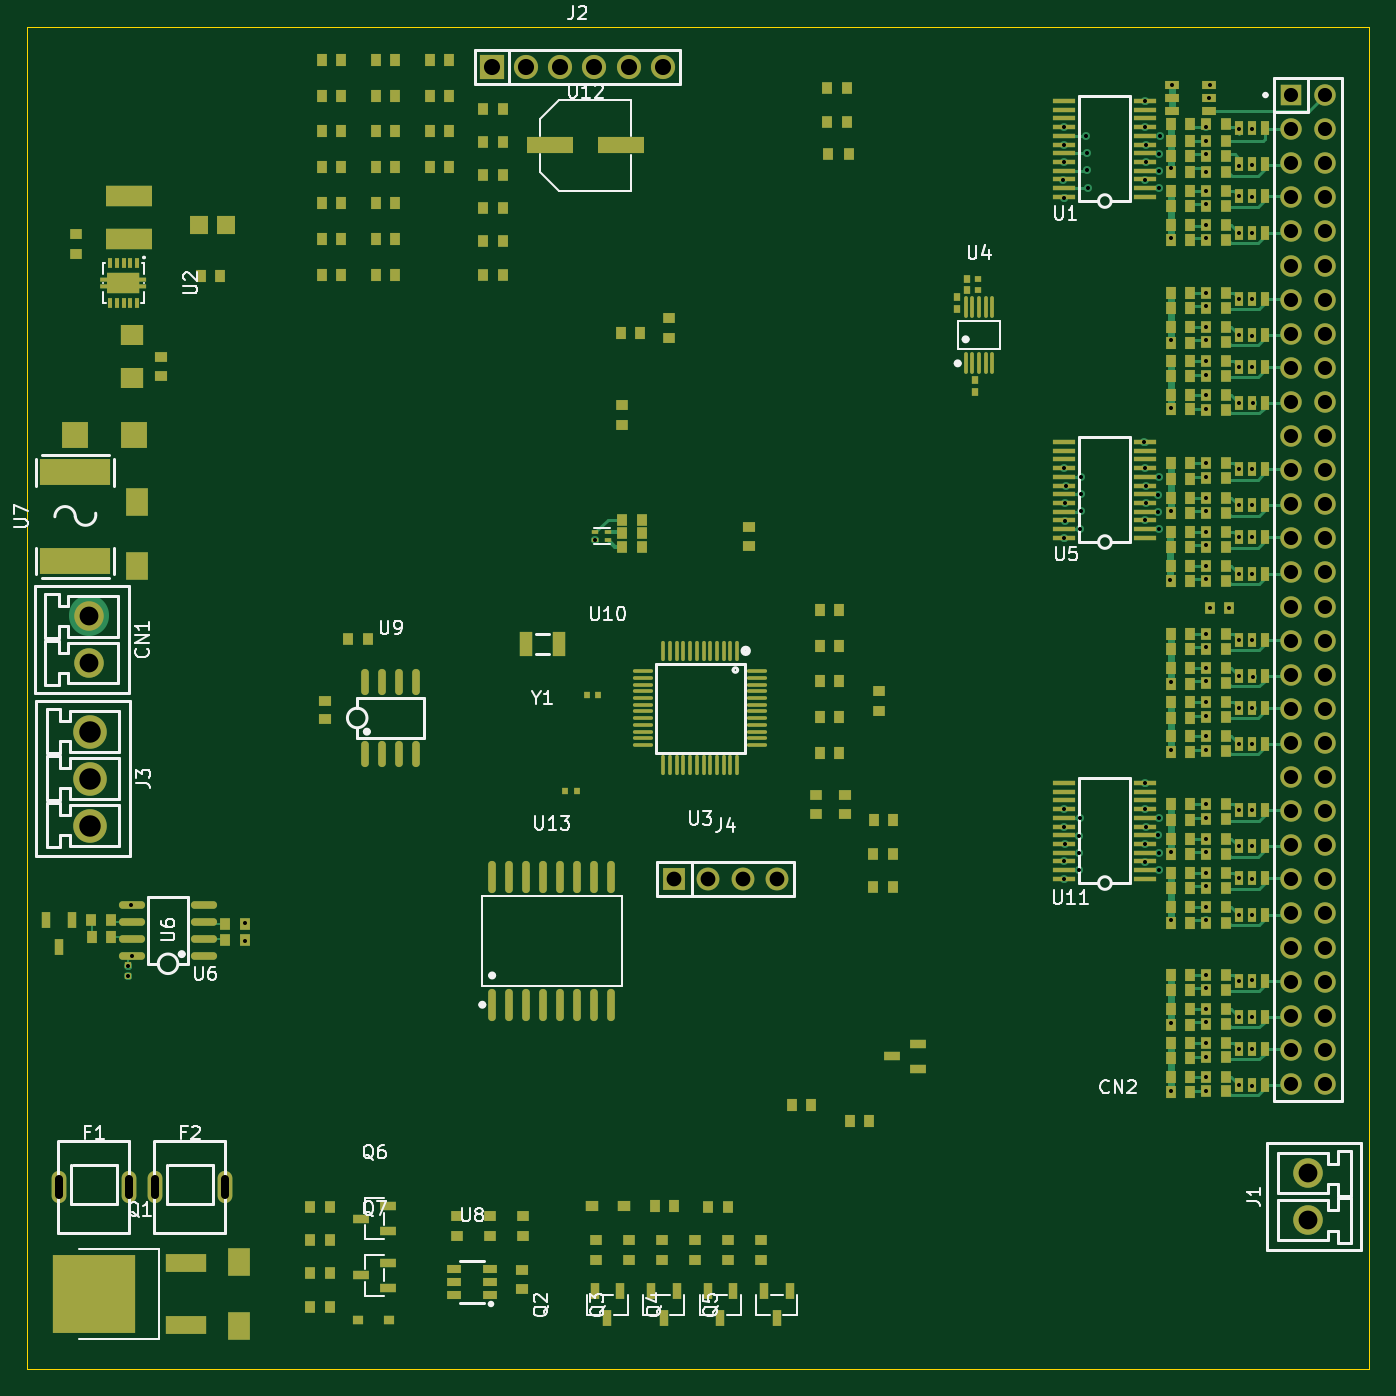
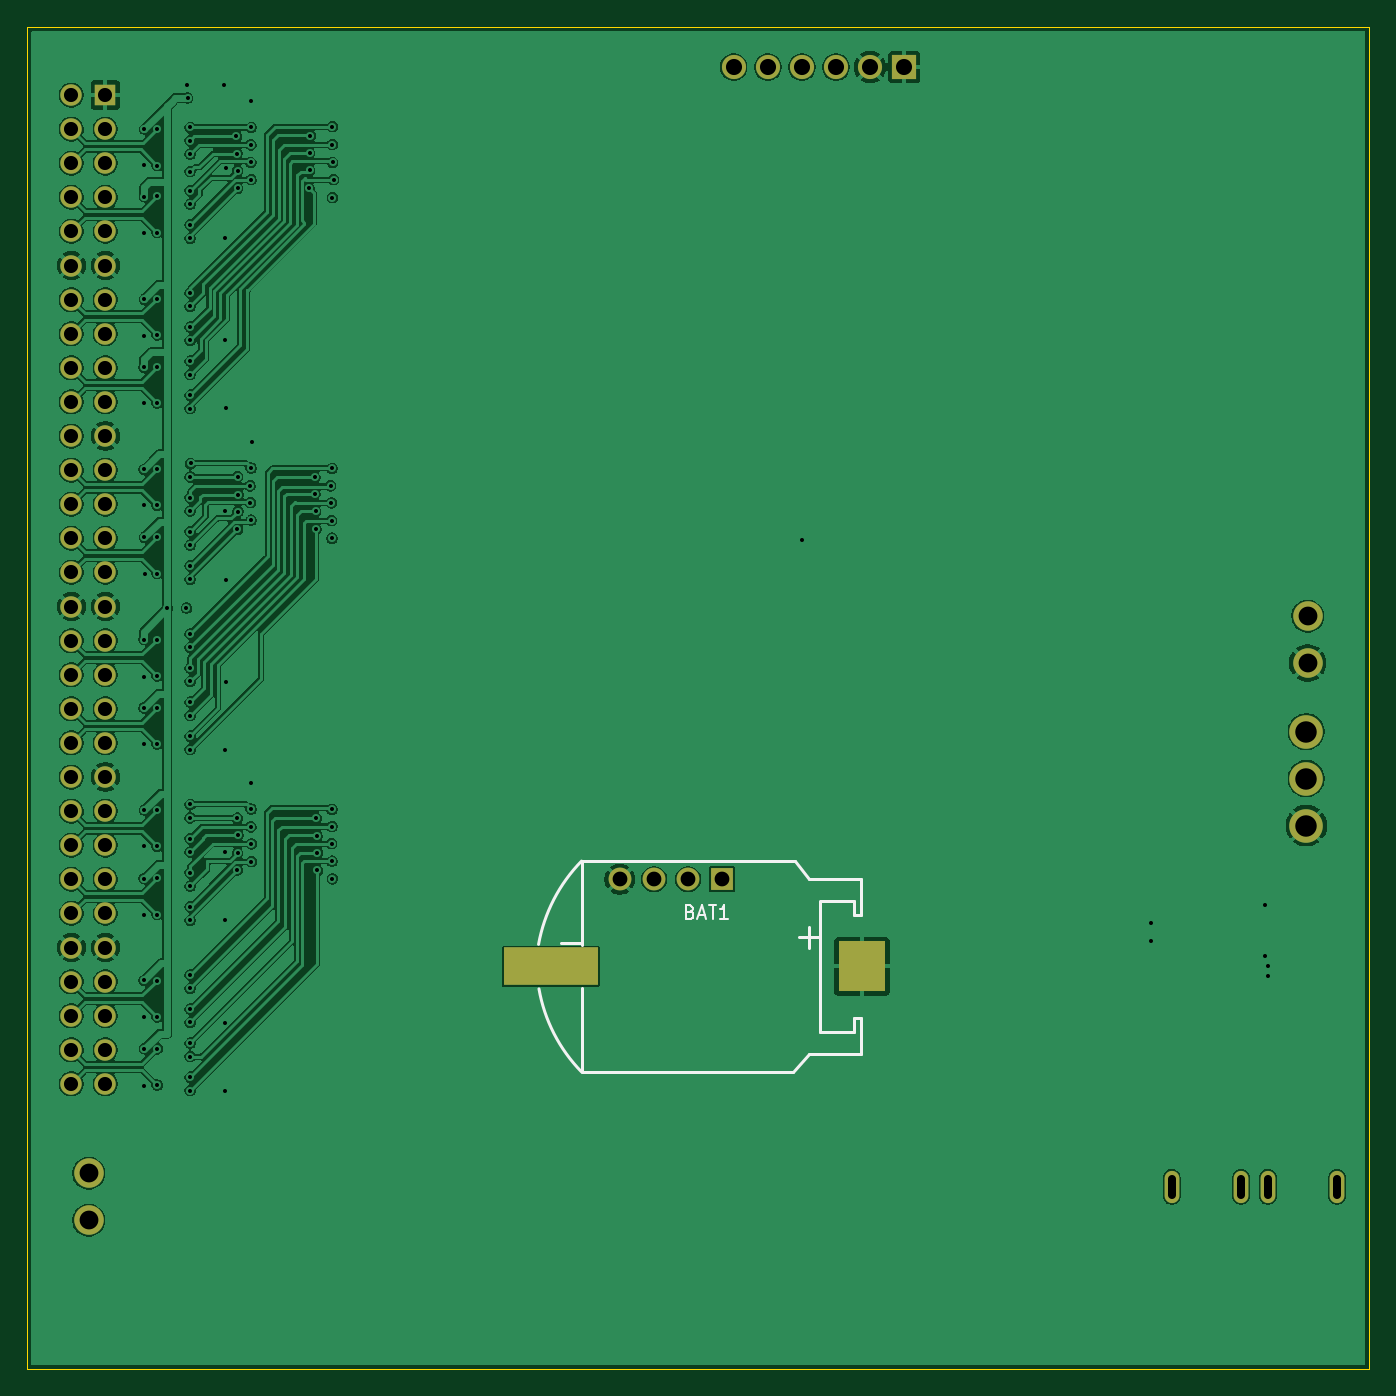
Circuit board: 10 layer files. Board 100.0 x 100.0 mm.
- bottom_copper: default-B_Cu.gbl (243823 bytes)
- bottom_mask: default-B_Mask.gbs (3049 bytes)
- paste: default-B_Paste.gbp (587 bytes)
- bottom_silk: default-B_Silkscreen.gbo (3208 bytes)
- outline: default-Edge_Cuts.gm1 (607 bytes)
- top_copper: default-F_Cu.gtl (79820 bytes)
- top_mask: default-F_Mask.gts (26052 bytes)
- paste: default-F_Paste.gtp (23565 bytes)
- top_silk: default-F_Silkscreen.gto (51604 bytes)
- drill: default.drl (4924 bytes)

=== bottom_copper: default-B_Cu.gbl (243823 bytes, source omitted) ===
=== bottom_mask: default-B_Mask.gbs ===
%TF.GenerationSoftware,KiCad,Pcbnew,9.0.7*%
%TF.CreationDate,2026-03-09T12:32:30-04:00*%
%TF.ProjectId,default,64656661-756c-4742-9e6b-696361645f70,rev?*%
%TF.SameCoordinates,Original*%
%TF.FileFunction,Soldermask,Bot*%
%TF.FilePolarity,Negative*%
%FSLAX46Y46*%
G04 Gerber Fmt 4.6, Leading zero omitted, Abs format (unit mm)*
G04 Created by KiCad (PCBNEW 9.0.7) date 2026-03-09 12:32:30*
%MOMM*%
%LPD*%
G01*
G04 APERTURE LIST*
%ADD10C,2.200000*%
%ADD11O,1.100000X2.400000*%
%ADD12C,2.500000*%
%ADD13R,1.800000X1.800000*%
%ADD14C,1.800000*%
%ADD15R,1.700000X1.700000*%
%ADD16C,1.700000*%
%ADD17R,1.600000X1.600000*%
%ADD18C,1.600000*%
%ADD19R,7.000000X2.800000*%
%ADD20R,3.500000X3.800000*%
G04 APERTURE END LIST*
D10*
%TO.C,CN1*%
X104600000Y-93900000D03*
X104600000Y-97400000D03*
%TD*%
D11*
%TO.C,F1*%
X102415000Y-136420000D03*
X107575000Y-136420000D03*
%TD*%
%TO.C,F2*%
X109575000Y-136420000D03*
X114735000Y-136420000D03*
%TD*%
D12*
%TO.C,J3*%
X104700000Y-102500000D03*
X104700000Y-106000000D03*
X104700000Y-109500000D03*
%TD*%
D13*
%TO.C,J2*%
X134655000Y-53005000D03*
D14*
X137195000Y-53005000D03*
X139735000Y-53005000D03*
X142275000Y-53005000D03*
X144815000Y-53005000D03*
X147355000Y-53005000D03*
%TD*%
D15*
%TO.C,J4*%
X148220000Y-113500000D03*
D16*
X150760000Y-113500000D03*
X153300000Y-113500000D03*
X155840000Y-113500000D03*
%TD*%
D10*
%TO.C,J1*%
X195400000Y-138900000D03*
X195400000Y-135400000D03*
%TD*%
D17*
%TO.C,CN2*%
X194155000Y-55090000D03*
D18*
X196695000Y-55090000D03*
X194155000Y-57630000D03*
X196695000Y-57630000D03*
X194155000Y-60170000D03*
X196695000Y-60170000D03*
X194155000Y-62710000D03*
X196695000Y-62710000D03*
X194155000Y-65250000D03*
X196695000Y-65250000D03*
X194155000Y-67790000D03*
X196695000Y-67790000D03*
X194155000Y-70330000D03*
X196695000Y-70330000D03*
X194155000Y-72870000D03*
X196695000Y-72870000D03*
X194155000Y-75410000D03*
X196695000Y-75410000D03*
X194155000Y-77950000D03*
X196695000Y-77950000D03*
X194155000Y-80490000D03*
X196695000Y-80490000D03*
X194155000Y-83030000D03*
X196695000Y-83030000D03*
X194155000Y-85570000D03*
X196695000Y-85570000D03*
X194155000Y-88110000D03*
X196695000Y-88110000D03*
X194155000Y-90650000D03*
X196695000Y-90650000D03*
X194155000Y-93190000D03*
X196695000Y-93190000D03*
X194155000Y-95730000D03*
X196695000Y-95730000D03*
X194155000Y-98270000D03*
X196695000Y-98270000D03*
X194155000Y-100810000D03*
X196695000Y-100810000D03*
X194155000Y-103350000D03*
X196695000Y-103350000D03*
X194155000Y-105890000D03*
X196695000Y-105890000D03*
X194155000Y-108430000D03*
X196695000Y-108430000D03*
X194155000Y-110970000D03*
X196695000Y-110970000D03*
X194155000Y-113510000D03*
X196695000Y-113510000D03*
X194155000Y-116050000D03*
X196695000Y-116050000D03*
X194155000Y-118590000D03*
X196695000Y-118590000D03*
X194155000Y-121130000D03*
X196695000Y-121130000D03*
X194155000Y-123670000D03*
X196695000Y-123670000D03*
X194155000Y-126210000D03*
X196695000Y-126210000D03*
X194155000Y-128750000D03*
X196695000Y-128750000D03*
%TD*%
D19*
%TO.C,BAT1*%
X160960000Y-120000000D03*
D20*
X137800000Y-120000000D03*
%TD*%
M02*

=== paste: default-B_Paste.gbp ===
%TF.GenerationSoftware,KiCad,Pcbnew,9.0.7*%
%TF.CreationDate,2026-03-09T12:32:30-04:00*%
%TF.ProjectId,default,64656661-756c-4742-9e6b-696361645f70,rev?*%
%TF.SameCoordinates,Original*%
%TF.FileFunction,Paste,Bot*%
%TF.FilePolarity,Positive*%
%FSLAX46Y46*%
G04 Gerber Fmt 4.6, Leading zero omitted, Abs format (unit mm)*
G04 Created by KiCad (PCBNEW 9.0.7) date 2026-03-09 12:32:30*
%MOMM*%
%LPD*%
G01*
G04 APERTURE LIST*
%ADD10R,7.000000X2.800000*%
%ADD11R,3.500000X3.800000*%
G04 APERTURE END LIST*
D10*
%TO.C,BAT1*%
X160960000Y-120000000D03*
D11*
X137800000Y-120000000D03*
%TD*%
M02*

=== bottom_silk: default-B_Silkscreen.gbo ===
%TF.GenerationSoftware,KiCad,Pcbnew,9.0.7*%
%TF.CreationDate,2026-03-09T12:32:30-04:00*%
%TF.ProjectId,default,64656661-756c-4742-9e6b-696361645f70,rev?*%
%TF.SameCoordinates,Original*%
%TF.FileFunction,Legend,Bot*%
%TF.FilePolarity,Positive*%
%FSLAX46Y46*%
G04 Gerber Fmt 4.6, Leading zero omitted, Abs format (unit mm)*
G04 Created by KiCad (PCBNEW 9.0.7) date 2026-03-09 12:32:30*
%MOMM*%
%LPD*%
G01*
G04 APERTURE LIST*
%ADD10C,0.150000*%
%ADD11C,0.200000*%
%ADD12C,0.250000*%
G04 APERTURE END LIST*
D10*
X150594285Y-115931009D02*
X150451428Y-115978628D01*
X150451428Y-115978628D02*
X150403809Y-116026247D01*
X150403809Y-116026247D02*
X150356190Y-116121485D01*
X150356190Y-116121485D02*
X150356190Y-116264342D01*
X150356190Y-116264342D02*
X150403809Y-116359580D01*
X150403809Y-116359580D02*
X150451428Y-116407200D01*
X150451428Y-116407200D02*
X150546666Y-116454819D01*
X150546666Y-116454819D02*
X150927618Y-116454819D01*
X150927618Y-116454819D02*
X150927618Y-115454819D01*
X150927618Y-115454819D02*
X150594285Y-115454819D01*
X150594285Y-115454819D02*
X150499047Y-115502438D01*
X150499047Y-115502438D02*
X150451428Y-115550057D01*
X150451428Y-115550057D02*
X150403809Y-115645295D01*
X150403809Y-115645295D02*
X150403809Y-115740533D01*
X150403809Y-115740533D02*
X150451428Y-115835771D01*
X150451428Y-115835771D02*
X150499047Y-115883390D01*
X150499047Y-115883390D02*
X150594285Y-115931009D01*
X150594285Y-115931009D02*
X150927618Y-115931009D01*
X149975237Y-116169104D02*
X149499047Y-116169104D01*
X150070475Y-116454819D02*
X149737142Y-115454819D01*
X149737142Y-115454819D02*
X149403809Y-116454819D01*
X149213332Y-115454819D02*
X148641904Y-115454819D01*
X148927618Y-116454819D02*
X148927618Y-115454819D01*
X147784761Y-116454819D02*
X148356189Y-116454819D01*
X148070475Y-116454819D02*
X148070475Y-115454819D01*
X148070475Y-115454819D02*
X148165713Y-115597676D01*
X148165713Y-115597676D02*
X148260951Y-115692914D01*
X148260951Y-115692914D02*
X148356189Y-115740533D01*
D11*
X160205088Y-118265383D02*
X158658422Y-118265383D01*
X142515088Y-117835383D02*
X140968422Y-117835383D01*
X141741755Y-118608716D02*
X141741755Y-117062050D01*
D12*
%TO.C,BAT1*%
X137860000Y-113500000D02*
X137860000Y-116150000D01*
X137860000Y-116150000D02*
X138360000Y-116150000D01*
X137890000Y-123850000D02*
X138390000Y-123850000D01*
X137890000Y-126500000D02*
X137890000Y-123850000D01*
X138360000Y-115150000D02*
X140860000Y-115150000D01*
X138360000Y-116150000D02*
X138360000Y-115150000D01*
X138390000Y-123850000D02*
X138390000Y-124850000D01*
X138390000Y-124850000D02*
X140890000Y-124850000D01*
X140890000Y-124850000D02*
X140890000Y-115150000D01*
X141760000Y-113500000D02*
X137860000Y-113500000D01*
X141760000Y-126500000D02*
X137890000Y-126500000D01*
X142820000Y-112150000D02*
X141760000Y-113500000D01*
X142910000Y-127850000D02*
X141760000Y-126500000D01*
X142910000Y-127850000D02*
X158690000Y-127850000D01*
X158690000Y-112150000D02*
X142820000Y-112150000D01*
X158690000Y-118370000D02*
X158690000Y-112150000D01*
X158690000Y-127850000D02*
X158690000Y-121630000D01*
X158689484Y-112150914D02*
G75*
G02*
X161890000Y-118350000I-8509495J-8319091D01*
G01*
X161860000Y-121670000D02*
G75*
G02*
X158692018Y-127849448I-11590009J2040003D01*
G01*
%TD*%
M02*

=== outline: default-Edge_Cuts.gm1 ===
%TF.GenerationSoftware,KiCad,Pcbnew,9.0.7*%
%TF.CreationDate,2026-03-09T12:32:30-04:00*%
%TF.ProjectId,default,64656661-756c-4742-9e6b-696361645f70,rev?*%
%TF.SameCoordinates,Original*%
%TF.FileFunction,Profile,NP*%
%FSLAX46Y46*%
G04 Gerber Fmt 4.6, Leading zero omitted, Abs format (unit mm)*
G04 Created by KiCad (PCBNEW 9.0.7) date 2026-03-09 12:32:30*
%MOMM*%
%LPD*%
G01*
G04 APERTURE LIST*
%TA.AperFunction,Profile*%
%ADD10C,0.050000*%
%TD*%
G04 APERTURE END LIST*
D10*
X100000000Y-50000000D02*
X200000000Y-50000000D01*
X200000000Y-150000000D01*
X100000000Y-150000000D01*
X100000000Y-50000000D01*
M02*

=== top_copper: default-F_Cu.gtl (79820 bytes, source omitted) ===
=== top_mask: default-F_Mask.gts (26052 bytes, source omitted) ===
=== paste: default-F_Paste.gtp (23565 bytes, source omitted) ===
=== top_silk: default-F_Silkscreen.gto (51604 bytes, source omitted) ===
=== drill: default.drl ===
M48
; DRILL file {KiCad 9.0.7} date 2026-03-09T12:32:35-0400
; FORMAT={-:-/ absolute / metric / decimal}
; #@! TF.CreationDate,2026-03-09T12:32:35-04:00
; #@! TF.GenerationSoftware,Kicad,Pcbnew,9.0.7
; #@! TF.FileFunction,MixedPlating,1,4
FMAT,2
METRIC
; #@! TA.AperFunction,Plated,PTH,ViaDrill
T1C0.300
; #@! TA.AperFunction,Plated,PTH,ComponentDrill
T2C0.600
; #@! TA.AperFunction,Plated,PTH,ComponentDrill
T3C1.050
; #@! TA.AperFunction,Plated,PTH,ComponentDrill
T4C1.100
; #@! TA.AperFunction,Plated,PTH,ComponentDrill
T5C1.200
; #@! TA.AperFunction,Plated,PTH,ComponentDrill
T6C1.400
; #@! TA.AperFunction,Plated,PTH,ComponentDrill
T7C1.600
%
G90
G05
T1
X107.525Y-119.973
X107.525Y-120.7
X107.775Y-115.4
X107.8Y-119.21
X116.275Y-116.775
X116.275Y-118.1
X142.3Y-88.267
X177.15Y-61.398
X177.225Y-60.098
X177.25Y-57.452
X177.25Y-62.725
X177.25Y-113.475
X177.26Y-58.785
X177.275Y-82.898
X177.275Y-88.1
X177.275Y-108.298
X177.275Y-109.575
X177.275Y-112.152
X177.3Y-86.798
X177.3Y-110.852
X177.325Y-85.475
X177.375Y-84.198
X178.375Y-111.525
X178.375Y-112.85
X178.4Y-110.275
X178.45Y-108.975
X178.475Y-87.425
X178.5Y-86.1
X178.55Y-83.575
X178.55Y-84.8
X178.9Y-58.125
X178.95Y-59.425
X178.95Y-60.7
X179.0Y-62.025
X183.225Y-80.948
X183.275Y-106.325
X183.275Y-110.875
X183.275Y-112.198
X183.3Y-55.548
X183.3Y-57.498
X183.3Y-61.398
X183.3Y-82.875
X183.3Y-86.752
X183.3Y-108.275
X183.325Y-58.798
X183.325Y-60.098
X183.325Y-109.598
X183.35Y-85.452
X183.375Y-84.198
X184.275Y-84.85
X184.275Y-86.125
X184.275Y-110.225
X184.3Y-60.725
X184.3Y-62.025
X184.3Y-83.525
X184.3Y-111.55
X184.325Y-87.425
X184.325Y-108.95
X184.325Y-112.8
X184.35Y-59.45
X184.393Y-58.175
X185.17Y-91.18
X185.195Y-60.53
X185.195Y-78.43
X185.195Y-98.805
X185.22Y-65.73
X185.22Y-73.355
X185.22Y-86.08
X185.22Y-111.455
X185.22Y-116.555
X185.22Y-124.18
X185.245Y-103.88
X185.245Y-129.255
X185.3Y-54.35
X187.8Y-82.53
X187.845Y-57.505
X187.845Y-58.48
X187.845Y-59.48
X187.845Y-60.8
X187.845Y-62.21
X187.845Y-63.21
X187.845Y-64.75
X187.845Y-65.75
X187.845Y-69.83
X187.845Y-70.83
X187.845Y-72.37
X187.845Y-73.37
X187.845Y-74.91
X187.845Y-75.91
X187.845Y-77.45
X187.845Y-78.45
X187.845Y-83.53
X187.845Y-85.07
X187.845Y-86.07
X187.845Y-87.61
X187.845Y-88.61
X187.845Y-90.15
X187.845Y-91.15
X187.845Y-95.23
X187.845Y-96.23
X187.845Y-97.77
X187.845Y-98.77
X187.845Y-100.31
X187.845Y-101.31
X187.845Y-102.85
X187.845Y-103.85
X187.845Y-107.93
X187.845Y-108.93
X187.845Y-110.47
X187.845Y-111.47
X187.845Y-113.01
X187.845Y-114.01
X187.845Y-115.55
X187.845Y-116.55
X187.845Y-120.63
X187.845Y-121.63
X187.845Y-123.17
X187.845Y-124.17
X187.845Y-125.71
X187.845Y-126.71
X187.845Y-128.25
X187.845Y-129.25
X188.025Y-55.315
X188.1Y-54.375
X188.125Y-93.3
X189.55Y-93.325
X190.295Y-57.63
X190.295Y-60.355
X190.295Y-62.63
X190.295Y-65.33
X190.295Y-70.25
X190.295Y-72.95
X190.295Y-75.33
X190.295Y-78.03
X190.295Y-82.95
X190.295Y-85.65
X190.295Y-88.03
X190.295Y-90.73
X190.295Y-95.65
X190.295Y-98.35
X190.295Y-100.73
X190.295Y-103.43
X190.295Y-108.35
X190.295Y-111.05
X190.295Y-113.43
X190.295Y-116.13
X190.295Y-121.05
X190.295Y-123.75
X190.295Y-126.13
X190.295Y-128.83
X191.22Y-90.755
X191.245Y-57.63
X191.245Y-60.305
X191.245Y-65.33
X191.245Y-111.055
X191.245Y-116.155
X191.245Y-123.78
X191.245Y-128.88
X191.25Y-62.65
X191.25Y-70.3
X191.25Y-88.025
X191.25Y-108.35
X191.25Y-126.125
X191.27Y-73.03
X191.27Y-85.655
X191.27Y-103.43
X191.275Y-75.375
X191.275Y-82.975
X191.275Y-95.65
X191.275Y-113.45
X191.275Y-121.025
X191.28Y-100.73
X191.295Y-78.03
X191.295Y-98.405
T3
X194.155Y-55.09
X194.155Y-57.63
X194.155Y-60.17
X194.155Y-62.71
X194.155Y-65.25
X194.155Y-67.79
X194.155Y-70.33
X194.155Y-72.87
X194.155Y-75.41
X194.155Y-77.95
X194.155Y-80.49
X194.155Y-83.03
X194.155Y-85.57
X194.155Y-88.11
X194.155Y-90.65
X194.155Y-93.19
X194.155Y-95.73
X194.155Y-98.27
X194.155Y-100.81
X194.155Y-103.35
X194.155Y-105.89
X194.155Y-108.43
X194.155Y-110.97
X194.155Y-113.51
X194.155Y-116.05
X194.155Y-118.59
X194.155Y-121.13
X194.155Y-123.67
X194.155Y-126.21
X194.155Y-128.75
X196.695Y-55.09
X196.695Y-57.63
X196.695Y-60.17
X196.695Y-62.71
X196.695Y-65.25
X196.695Y-67.79
X196.695Y-70.33
X196.695Y-72.87
X196.695Y-75.41
X196.695Y-77.95
X196.695Y-80.49
X196.695Y-83.03
X196.695Y-85.57
X196.695Y-88.11
X196.695Y-90.65
X196.695Y-93.19
X196.695Y-95.73
X196.695Y-98.27
X196.695Y-100.81
X196.695Y-103.35
X196.695Y-105.89
X196.695Y-108.43
X196.695Y-110.97
X196.695Y-113.51
X196.695Y-116.05
X196.695Y-118.59
X196.695Y-121.13
X196.695Y-123.67
X196.695Y-126.21
X196.695Y-128.75
T4
X148.22Y-113.5
X150.76Y-113.5
X153.3Y-113.5
X155.84Y-113.5
T5
X134.655Y-53.005
X137.195Y-53.005
X139.735Y-53.005
X142.275Y-53.005
X144.815Y-53.005
X147.355Y-53.005
T6
X104.6Y-93.9
X104.6Y-97.4
X195.4Y-135.4
X195.4Y-138.9
T7
X104.7Y-102.5
X104.7Y-106.0
X104.7Y-109.5
T2
X102.415Y-137.02G85X102.415Y-135.82
G05
X107.575Y-137.019G85X107.575Y-135.821
G05
X109.575Y-137.02G85X109.575Y-135.82
G05
X114.735Y-137.019G85X114.735Y-135.821
G05
M30
